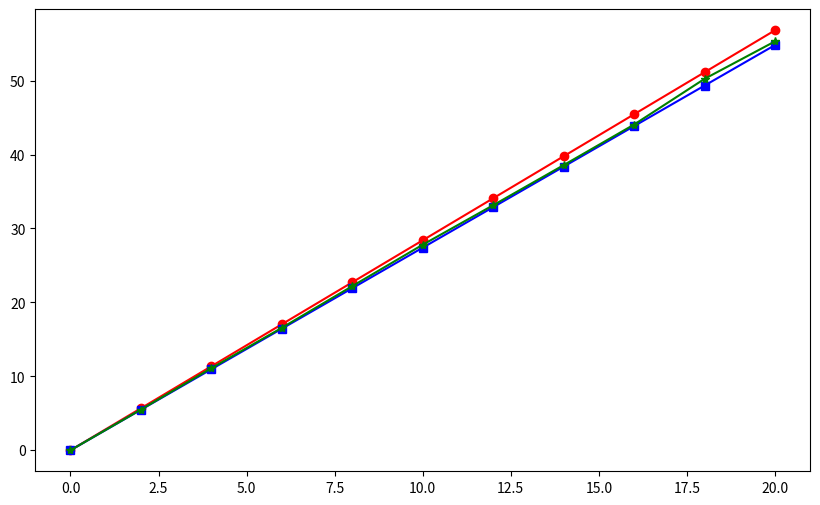

Write Python code to recreate this figure. (Note: this script raises an exception after producing the figure.)
import matplotlib.pyplot as plt

# Time values (assuming equal time intervals)
time = range(0, 21, 2)

# Voltage data
wood_voltage = [0.00, 5.68, 11.36, 17.04, 22.72, 28.40, 34.08, 39.76, 45.44, 51.12, 56.80]
paper_voltage = [0.00, 5.48, 10.96, 16.44, 21.92, 27.40, 32.88, 38.36, 43.84, 49.32, 54.80]
nylon_voltage = [0.00, 5.50, 11.10, 16.56, 22.20, 27.80, 33.14, 38.56, 44.05, 50.23, 55.30]
charging_voltage = [1.0, 1.5, 2.0, 7.3, 9.0, 12.62, 13.32, 13.5, 13.5, 13.5, 13.5]

# Plotting the data
plt.figure(figsize=(10, 6))

plt.plot(time, wood_voltage, marker='o', linestyle='-', color='red', label='Wood')
plt.plot(time, paper_voltage, marker='s', linestyle='-', color='blue', label='Paper')
plt.plot(time, nylon_voltage, marker='*', linestyle='-', color='green', label='Nylon')
plt.plot(time, charging_voltage, marker='-', linestyle='-', color='black', label='Charging')

# Adding labels and title
plt.xlabel('Time (s)')
plt.ylabel('Voltage')
plt.title('Voltage vs Time')
plt.grid(True)
plt.legend()

# Show the plot
plt.show()
